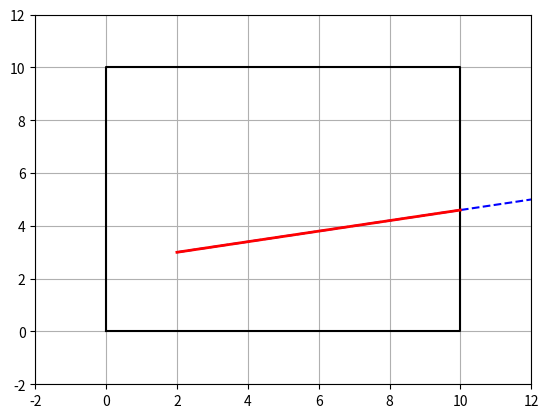

The matplotlib source for this figure:
import matplotlib.pyplot as plt

# Clipping window boundaries
X_MIN, Y_MIN = 0, 0
X_MAX, Y_MAX = 10, 10

# Region codes
INSIDE, LEFT, RIGHT, BOTTOM, TOP = 0, 1, 2, 4, 8

# Compute region code
def compute_code(x, y):
    code = INSIDE
    if x < X_MIN: code |= LEFT
    elif x > X_MAX: code |= RIGHT
    if y < Y_MIN: code |= BOTTOM
    elif y > Y_MAX: code |= TOP
    return code

# Cohen–Sutherland algorithm
def cohen_sutherland_line_clip(x1, y1, x2, y2):
    code1, code2 = compute_code(x1, y1), compute_code(x2, y2)
    while True:
        if code1 == 0 and code2 == 0:      # Both inside
            return (x1, y1, x2, y2)
        elif (code1 & code2) != 0:         # Both outside same region
            return None
        else:
            code_out = code1 if code1 != 0 else code2
            if code_out & TOP:
                x = x1 + (x2 - x1) * (Y_MAX - y1) / (y2 - y1)
                y = Y_MAX
            elif code_out & BOTTOM:
                x = x1 + (x2 - x1) * (Y_MIN - y1) / (y2 - y1)
                y = Y_MIN
            elif code_out & RIGHT:
                y = y1 + (y2 - y1) * (X_MAX - x1) / (x2 - x1)
                x = X_MAX
            elif code_out & LEFT:
                y = y1 + (y2 - y1) * (X_MIN - x1) / (x2 - x1)
                x = X_MIN

            if code_out == code1:
                x1, y1 = x, y
                code1 = compute_code(x1, y1)
            else:
                x2, y2 = x, y
                code2 = compute_code(x2, y2)

# Draw window and lines
def draw(x1, y1, x2, y2):
    plt.plot([X_MIN, X_MAX, X_MAX, X_MIN, X_MIN],
             [Y_MIN, Y_MIN, Y_MAX, Y_MAX, Y_MIN], 'k-')  # Window
    plt.plot([x1, x2], [y1, y2], 'b--')  # Original line
    res = cohen_sutherland_line_clip(x1, y1, x2, y2)
    if res:
        plt.plot([res[0], res[2]], [res[1], res[3]], 'r-', lw=2)
    plt.axis([-2, 12, -2, 12])
    plt.grid(True)
    plt.show()

# Example
draw(2, 3, 12, 5)
